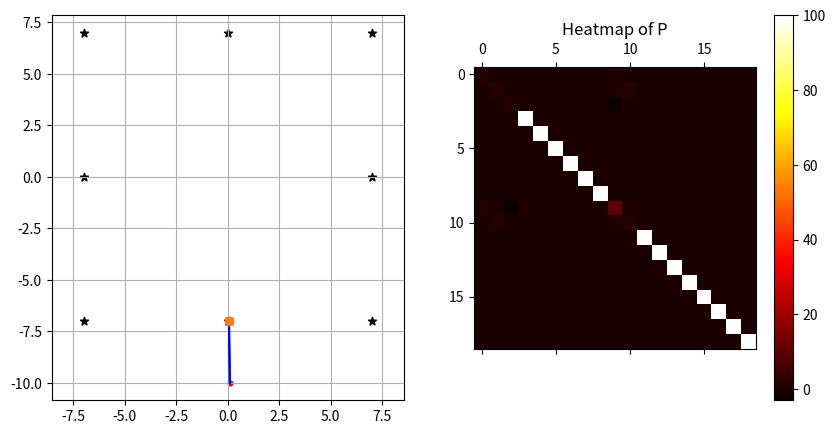

The script that saved this image: (Note: this script raises an exception after producing the figure.)
# This program demonstrate EKF SLAM using range and bearing measurements
# The main purpose of this program is to visualize how different matrix changes
# We assume EKF with known correspondence to make our life easier

import numpy as np
import matplotlib.pyplot as plt
import matplotlib.animation as animation


"""
x: state variable
P: state covariance matrix
g: motion model
h: sensor model
G: Jacobian of g
H: Jacobian of h
R: uncertainity of control
Q: uncertainity of sensor
Algorithm EKF_SLAM(x, P, u, z):
    # Predition
    x[t] = g(x[t-1], u[t])
    P = G @ P @ G.T + R

    # Update
    K = P @ H.T @ (H @ P @ H.T + Q) ^ -1
    x[t] = x[t] + K @ (z - h(x[t]))
    P = (I - K @ H) @ P
    return x[t], P
"""

def sensor_observation(x, map):
    """
    Return the landmarks robot would observed within range r
    """
    observation_radius = 5
    observations = []
    car_x = x[0]
    car_y = x[1]
    car_theta = x[2]
    for landmark in map:
        r = np.sqrt((landmark[0] - car_x) ** 2 + (landmark[1] - car_y) ** 2)
        if r < observation_radius:
            theta = np.arctan2(landmark[1] - car_y, landmark[0] - car_x) - car_theta
            observations.append((r, theta))
    return observations



def motion_model(x, u, dt=0.01):
    d_theta = u[1] * dt
    turn_radius = u[0] / u[1]
    dx = -turn_radius * np.sin(x[2]) + turn_radius * np.sin(x[2] + d_theta)
    dy = turn_radius * np.cos(x[2]) - turn_radius * np.cos(x[2] + d_theta)

    F = np.eye(3)
    F = np.concatenate((F, np.zeros((3, 2 * num_landmark))), axis=1)

    G = np.array([
        [0, 0, turn_radius * np.cos(x[2]) - turn_radius * np.cos(x[2] + d_theta)],
        [0, 0, turn_radius * np.sin(x[2]) - turn_radius * np.sin(x[2] + d_theta)],
        [0, 0, 0]
    ])
    G = np.eye(3 + 2 * num_landmark) + F.T @ G @ F

    x[0] += dx
    x[1] += dy
    x[2] += d_theta
    return x, G



def sensor_model(x, landmark):
    delta = np.array([landmark[0] - x[0], landmark[1] - x[1]])
    q = np.dot(delta.T, delta).flatten()[0]
    q_sqrt = np.sqrt(q)
    theta = np.arctan2(delta[1], delta[0]) - x[2]
    if q < 1e-6: q=1e-6
    
    z_hat = np.array([q_sqrt, theta])
    H = 1 / q * np.array([
        [-q_sqrt * delta[0], -q_sqrt * delta[1], 0, q_sqrt * delta[0], q_sqrt * delta[1]],
        [delta[1], -delta[0], -q, -delta[1], delta[0]]
    ])
    return z_hat, H


def motion_predition(x, P, u, R):
    x, G = motion_model(x, u)

    F = np.eye(3)
    F = np.concatenate((F, np.zeros((3, 2 * num_landmark))), axis=1)
    P = G @ P @ G.T + F.T @ R @ F
    return x, P

def angle_clip(angle):
    angle %= 2 * np.pi
    if angle > np.pi:
        angle -= 2 * np.pi
    return angle

def find_closest_landmark(x, z):
    d = []
    map = []
    for i in range(num_landmark):
        mx = x[3 + 2 * i]
        my = x[3 + 2 * i + 1]
        map.append((mx, my))
    for mx, my in map:
        z_hat, H = sensor_model(x, [mx, my])
        z_diff = z - z_hat
        z_diff[1] = angle_clip(z_diff[1])
        d.append(np.sum(np.square(z_diff)))
    closest_idx = np.argmin(np.array(d))
    return map[closest_idx], closest_idx



def sensor_update(x, P, z, Q):
    # Find the correspondent landmark on the map
    closest_lmk, lmk_idx = find_closest_landmark(x, z)

    # Calculate z_hat
    z_hat, H = sensor_model(x, closest_lmk)
    z_diff = z - z_hat
    z_diff[1] = angle_clip(z_diff[1])
    # F
    F1 = np.concatenate((np.eye(3), np.zeros((3, 2 * num_landmark))), axis=1)
    F2 = np.concatenate((np.zeros((2, 3 + 2 * lmk_idx)), np.eye(2), np.zeros((2, 2 * (num_landmark - lmk_idx - 1)))), axis=1)
    F = np.concatenate((F1, F2), axis=0)
    H = H @ F
    # Update
    K = P @ H.T @ np.linalg.inv(H @ P @ H.T + Q)
    x = x + K @ z_diff 
    P = (np.eye(x.shape[0]) - K @ H) @ P
    print(z_diff)
    return x, P

def ekf_slam(x, P, u, observations):
    R = 0.1 * np.eye(3)
    Q = 0.01 * np.eye(2)
    x, P = motion_predition(x, P, u, R)
    for z in observations:
        x, P = sensor_update(x, P, z, Q)
    
    return x, P

global_map = np.array([
    [7, 0],
    [-7, 0],
    [0, 7],
    [0, -7],
    [7, 7],
    [7, -7],
    [-7, 7],
    [-7, -7],
])

x_gt = np.array([0, -10, 0], dtype=np.float32)
x_raw = x_gt.copy()
x = x_gt.copy()

for m in global_map:
    x = np.concatenate((x, np.array([m[0], m[1]])))

num_landmark = int((x.shape[0]-3) // 2)
landmark_sigma = 100

init_P = np.eye((3))

# Enlarge P from 3x3 to 3+2N x 3+2N
P = np.concatenate((init_P, np.zeros((3, 2 * num_landmark))), axis=1)
P = np.concatenate((P, np.zeros((2 * num_landmark, 3 + 2 * num_landmark))), axis=0)
for i in range(3, 3 + 2 * num_landmark):
    P[i][i] = landmark_sigma


print(x)
print(P)
path_gt_hist = np.empty((0, 3))
path_raw_hist = np.empty((0, 3))
path_hist = np.empty((0, 3))

ims = []
fig = plt.figure(figsize=(10, 5))
for i in range(100):
    u_gt = np.array([10, 10/10])
    u = u_gt + 1 * (np.random.random(2) - 0.3)

    observations = sensor_observation(x_gt, global_map)
    x_gt, _ = motion_model(x_gt, u_gt, dt=0.01)
    x_raw, _ = motion_model(x_raw, u, dt=0.01)
    x, P = ekf_slam(x, P, u, observations)
    print(f"x pose: {x[:3]}")

    path_gt_hist = np.vstack((path_gt_hist, x_gt[:3].reshape(1, 3)))
    path_raw_hist = np.vstack((path_raw_hist, x_raw[:3].reshape(1, 3)))
    path_hist = np.vstack((path_hist, x[:3].reshape(1, 3)))

    if (i > 300 and path_gt_hist.shape[0] > 300):
        path_gt_hist = path_gt_hist[-300:]
        path_raw_hist = path_raw_hist[-300:]
        path_hist = path_hist[-300:]

    # Animation

    # Subplot 1: Original plot
    plt.clf()
    plt.subplot(1, 2, 1)  # 1 row, 2 columns, subplot 1
    plt.gcf().canvas.mpl_connect('key_release_event', 
        lambda event: [exit(0) if event.key == 'escape' else None])

    # Plot landmark
    for z in observations:
        theta = z[1] + x[2]
        mx = x[0] + z[0] * np.cos(theta)
        my = x[1] + z[0] * np.sin(theta)
        # plot (mx, my) as a X point and a line from (x[0], x[1]) to (mx, my) in blue line
        plt.plot([x[0], mx], [x[1], my], '-b')
        plt.plot(mx, my, 'x')

        # Theory
        closest_lmk, lmk_idx = find_closest_landmark(x, z)
        z_hat, H = sensor_model(x, closest_lmk)
        theta = z_hat[1] + x[2]
        mx = x[0] + z_hat[0] * np.cos(theta)
        my = x[1] + z_hat[0] * np.sin(theta)
        # plot (mx, my) as a X point and a line from (x[0], x[1]) to (mx, my) in blue line
        plt.plot([x[0], mx], [x[1], my], '-b')
        plt.plot(mx, my, 'o')

    # Plot path
    plt.scatter(global_map[:, 0], global_map[:, 1], c='k', marker='*')
    plt.scatter(path_gt_hist[:, 0], path_gt_hist[:, 1], c='k', marker='.')
    plt.scatter(path_raw_hist[:, 0], path_raw_hist[:, 1], c='b', marker='.')
    plt.scatter(path_hist[:, 0], path_hist[:, 1], c='r', marker='.')
    # plt.plot(global_map[:, 0], global_map[:, 1], '*k')
    # plt.plot(path_gt_hist[:, 0], path_gt_hist[:, 1], '.k')
    # plt.plot(path_raw_hist[:, 0], path_raw_hist[:, 1], '.b')
    # plt.plot(path_hist[:, 0], path_hist[:, 1], '.r')
    # Plot sensor reading

    plt.axis("equal")
    plt.grid(True)

    # Subplot 2: Heatmap of P
    plt.subplot(1, 2, 2)  # 1 row, 2 columns, subplot 2
    plt.cla()
    plt.matshow(P, cmap='hot', fignum=0)  # Display P as a heatmap using matshow
    plt.colorbar()  # Add a colorbar to the heatmap
    plt.title('Heatmap of P')  # Add a title to the heatmap
    if i % 5 == 0:
        plt.savefig(f"./__tmp_pic/{i}.png")
    plt.pause(0.0001)
    # while not plt.waitforbuttonpress():  # Wait for 'a' key press to continue
    #     pass